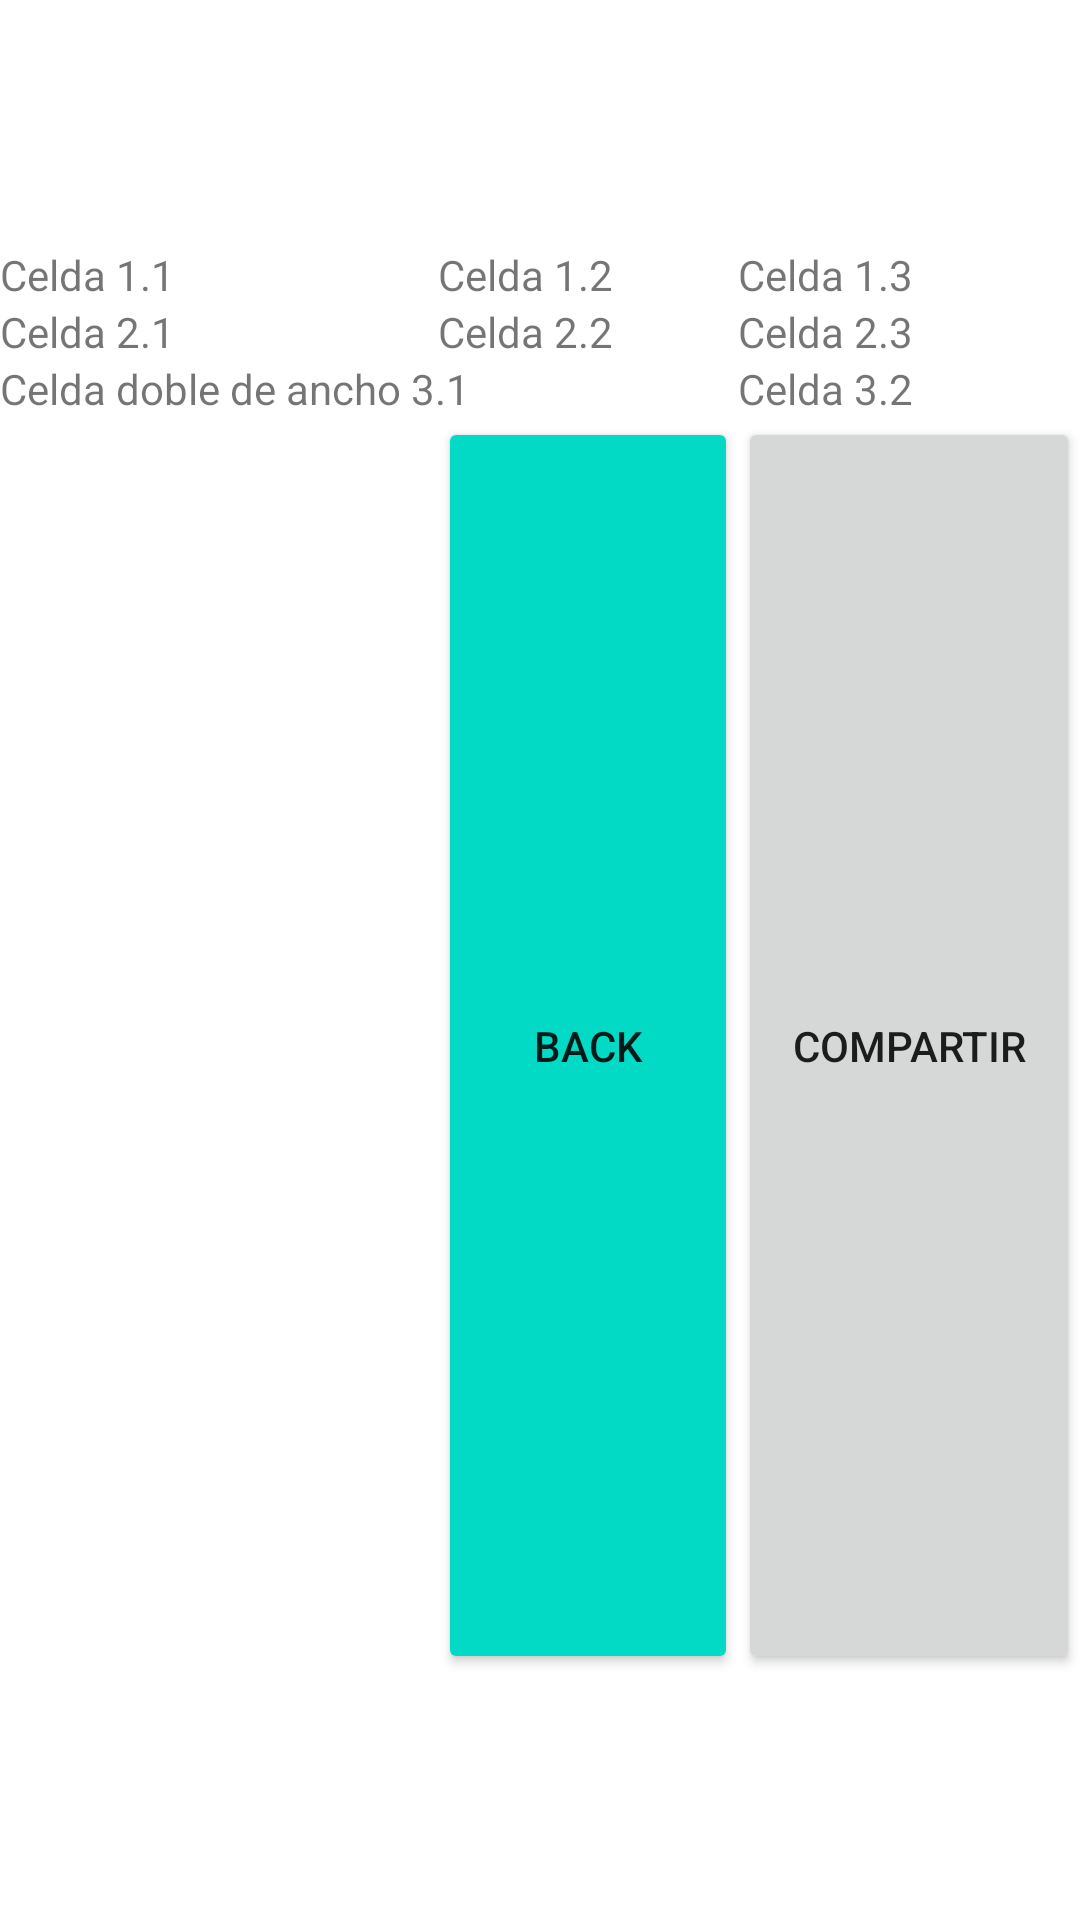

This screen was rendered from an Android layout file. Write that file and the resources it references.
<!-- AndroidManifest.xml: application theme Theme.TascaLayout -->
<!-- res/layout/activity_tablelayout.xml -->
<?xml version="1.0" encoding="utf-8"?>
<TableLayout
  xmlns:android="http://schemas.android.com/apk/res/android"
  xmlns:tools="http://schemas.android.com/tools"
  android:layout_width="match_parent"
  android:layout_height="match_parent"
  android:stretchColumns="0,1,2"
  android:gravity="center"
  tools:context=".Tablelayout">

  <TableRow>
    <TextView android:text="Celda 1.1"/>
    <TextView android:text="Celda 1.2"/>
    <TextView android:text="Celda 1.3"/>
  </TableRow>
  <TableRow>
    <TextView android:text="Celda 2.1"/>
    <TextView android:text="Celda 2.2"/>
    <TextView android:text="Celda 2.3"/>
  </TableRow>
  <TableRow>
    <TextView
      android:text="Celda doble de ancho 3.1"
      android:layout_span="2"/>
    <TextView android:text="Celda 3.2"/>
  </TableRow>
  <TableRow>
    <ImageView
      android:id="@+id/lotrImage"
      android:layout_width="134dp"
      android:layout_height="419dp"
      android:src="@drawable/lotr1"/>
    <Button
      android:id="@+id/btnNBackTableLayout"
      android:layout_width="match_parent"
      android:backgroundTint="@color/teal_200"
      android:layout_height="match_parent"
      android:text="Back"/>
    <Button
      android:id="@+id/btnNextTableLayout"
      android:layout_width="match_parent"
      android:layout_height="match_parent"
      android:text="COMPARTIR"/>

  </TableRow>
</TableLayout>
<!-- resources referenced by this layout -->
<resources>
  <style name="Theme.TascaLayout" parent="Theme.MaterialComponents.DayNight.DarkActionBar">
      
      <item name="colorPrimary">@color/purple_500</item>
      <item name="colorPrimaryVariant">@color/purple_700</item>
      <item name="colorOnPrimary">@color/white</item>
      
      <item name="colorSecondary">@color/teal_200</item>
      <item name="colorSecondaryVariant">@color/teal_700</item>
      <item name="colorOnSecondary">@color/black</item>
      
      <item name="android:statusBarColor" tools:targetApi="l">?attr/colorPrimaryVariant</item>
      
    </style>
  <!-- not gathered from this repository: default colours our renderer supplied (Android Studio template values) -->
  <color name="purple_500">#FF6200EE</color>
  <color name="purple_700">#FF3700B3</color>
  <color name="teal_200">#FF03DAC5</color>
  <color name="teal_700">#FF018786</color>
  <color name="black">#FF000000</color>
  <color name="white">#FFFFFFFF</color>
</resources>
